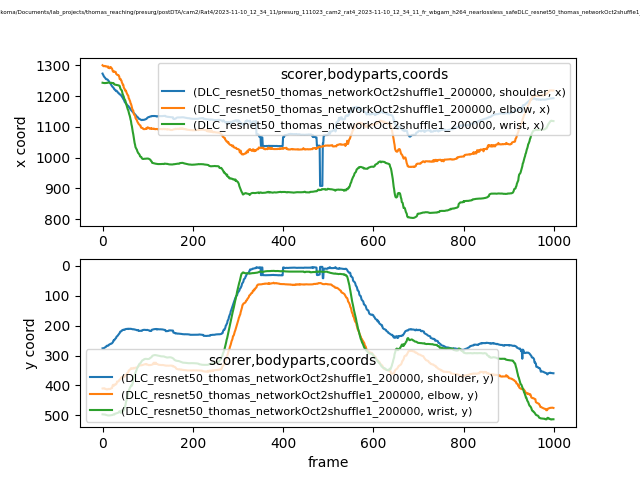

Data behind this chart, as committed beside it:
scorer, DLC_resnet50_thomas_networkOct2shuffle1_…, DLC_resnet50_thomas_networkOct2shuffle1_…, DLC_resnet50_thomas_networkOct2shuffle1_…, DLC_resnet50_thomas_networkOct2shuffle1_…, DLC_resnet50_thomas_networkOct2shuffle1_…, DLC_resnet50_thomas_networkOct2shuffle1_…, DLC_resnet50_thomas_networkOct2shuffle1_…, DLC_resnet50_thomas_networkOct2shuffle1_…, DLC_resnet50_thomas_networkOct2shuffle1_…
bodyparts, shoulder, shoulder, shoulder, elbow, elbow, elbow, wrist, wrist, wrist
coords, x, y, likelihood, x, y, likelihood, x, y, likelihood
0, 1273, 276, 0.9228, 1301, 410.2, 0.7996, 1244, 496.8, 0.855
1, 1270, 275.7, 0.9221, 1299, 409.7, 0.8374, 1243, 496.9, 0.8608
2, 1268, 275.8, 0.9413, 1297, 410, 0.8591, 1243, 497.3, 0.8704
3, 1264, 275.3, 0.9404, 1298, 410.5, 0.8597, 1243, 497.6, 0.8932
4, 1262, 274.1, 0.9151, 1298, 409.6, 0.8089, 1243, 497.7, 0.905
5, 1260, 273.2, 0.9145, 1298, 410.6, 0.7899, 1242, 497.8, 0.8941
6, 1259, 272.3, 0.9055, 1297, 411.4, 0.8118, 1243, 497.7, 0.8969
7, 1257, 271.9, 0.8938, 1297, 411.5, 0.8132, 1243, 498.4, 0.885
8, 1255, 270.5, 0.8881, 1297, 412.8, 0.8008, 1243, 498.9, 0.8821
9, 1255, 267.7, 0.8975, 1297, 413.2, 0.8131, 1243, 499.1, 0.8839
10, 1255, 267.4, 0.9049, 1297, 413.6, 0.7905, 1243, 499.9, 0.8837
11, 1254, 266.8, 0.9198, 1296, 412.9, 0.8146, 1243, 500.3, 0.8869
12, 1252, 266.9, 0.9226, 1293, 412.9, 0.8356, 1244, 500.1, 0.8917
13, 1250, 266.8, 0.929, 1296, 411.7, 0.8282, 1244, 500.5, 0.8881
14, 1249, 264.1, 0.9202, 1292, 412.2, 0.8614, 1244, 500.7, 0.8835
15, 1247, 263.5, 0.9046, 1291, 412.6, 0.8676, 1244, 500.5, 0.8865
16, 1244, 262.6, 0.9226, 1291, 411.5, 0.836, 1244, 500.2, 0.8844
17, 1242, 261.8, 0.9263, 1291, 411.8, 0.7822, 1243, 500.3, 0.892
18, 1239, 260.7, 0.9305, 1295, 411.1, 0.7395, 1243, 500.1, 0.8944
19, 1237, 260.8, 0.9404, 1292, 409.9, 0.7345, 1243, 499.7, 0.8976
20, 1235, 259.9, 0.952, 1291, 409.3, 0.6663, 1244, 499.5, 0.8934
21, 1232, 258.9, 0.9441, 1290, 409.1, 0.6493, 1243, 499.2, 0.8961
22, 1231, 256.8, 0.9133, 1285, 402.3, 0.668, 1242, 498.9, 0.8959
23, 1229, 255.2, 0.8936, 1280, 398.5, 0.6873, 1242, 497.9, 0.9019
24, 1228, 250.6, 0.8892, 1279, 397.9, 0.7374, 1243, 497.6, 0.8912
25, 1225, 248.6, 0.8813, 1281, 401.6, 0.707, 1241, 497, 0.8666
26, 1222, 249.1, 0.8929, 1280, 398.3, 0.7, 1238, 497.6, 0.865
27, 1222, 245.9, 0.9193, 1280, 397.1, 0.6722, 1238, 495.3, 0.8695
28, 1220, 244.8, 0.9418, 1279, 396.3, 0.6591, 1237, 494.2, 0.8921
29, 1219, 242.7, 0.9487, 1279, 397.3, 0.5747, 1237, 494.2, 0.8955
30, 1216, 241.3, 0.9258, 1273, 395.3, 0.584, 1236, 493.7, 0.9019
31, 1218, 237, 0.917, 1272, 394.6, 0.6686, 1236, 493.3, 0.8993
32, 1216, 236, 0.9135, 1270, 387.2, 0.6549, 1236, 492.8, 0.8948
33, 1215, 234.7, 0.9004, 1269, 387, 0.7181, 1236, 492.4, 0.8804
34, 1211, 232.5, 0.8979, 1268, 387.5, 0.6632, 1236, 491.7, 0.8785
35, 1211, 230.2, 0.9195, 1269, 386.4, 0.5666, 1235, 491.4, 0.8654
36, 1210, 228, 0.9361, 1267, 385.6, 0.5193, 1235, 490.6, 0.8556
37, 1207, 226.2, 0.9225, 1264, 381.9, 0.5736, 1234, 486.9, 0.8583
38, 1206, 224.6, 0.9107, 1256, 381.1, 0.6516, 1233, 486.3, 0.8384
39, 1205, 220.6, 0.8939, 1255, 379.7, 0.595, 1227, 487.1, 0.7805
40, 1205, 219.6, 0.904, 1256, 379.1, 0.6278, 1223, 491.1, 0.8304
41, 1203, 219.2, 0.9202, 1252, 373.6, 0.7256, 1221, 491.8, 0.8586
42, 1200, 218.9, 0.9075, 1250, 373.4, 0.7668, 1220, 486, 0.8134
43, 1199, 216, 0.8642, 1244, 372.9, 0.6972, 1217, 483.7, 0.8771
44, 1196, 214.9, 0.8783, 1241, 375.9, 0.7138, 1210, 484.6, 0.9013
45, 1194, 214.2, 0.8744, 1237, 370.6, 0.7571, 1205, 485.6, 0.9192
46, 1191, 214.5, 0.8637, 1237, 371, 0.7473, 1202, 484.8, 0.9162
47, 1189, 214.2, 0.891, 1228, 372.3, 0.7885, 1198, 483.4, 0.9214
48, 1186, 212.8, 0.8908, 1225, 371.3, 0.7389, 1192, 477.3, 0.9173
49, 1182, 213.4, 0.8664, 1223, 370.5, 0.7534, 1189, 474.5, 0.9254
50, 1179, 213.2, 0.883, 1218, 366.3, 0.8346, 1187, 468.5, 0.9555
51, 1178, 211.9, 0.8978, 1219, 364.9, 0.7935, 1183, 464.4, 0.8711
52, 1177, 211.1, 0.8739, 1218, 363.9, 0.7973, 1175, 454.6, 0.9029
53, 1175, 211.3, 0.8614, 1212, 363.7, 0.8471, 1171, 451, 0.9349
54, 1172, 211.3, 0.9017, 1209, 363.6, 0.7981, 1166, 442.8, 0.871
55, 1170, 210.8, 0.9054, 1205, 357.7, 0.8068, 1160, 436.1, 0.8936
56, 1169, 211, 0.8956, 1203, 357.6, 0.7906, 1157, 429.6, 0.9248
57, 1168, 210.5, 0.8842, 1201, 356.2, 0.733, 1154, 422.6, 0.9008
... 942 more rows
